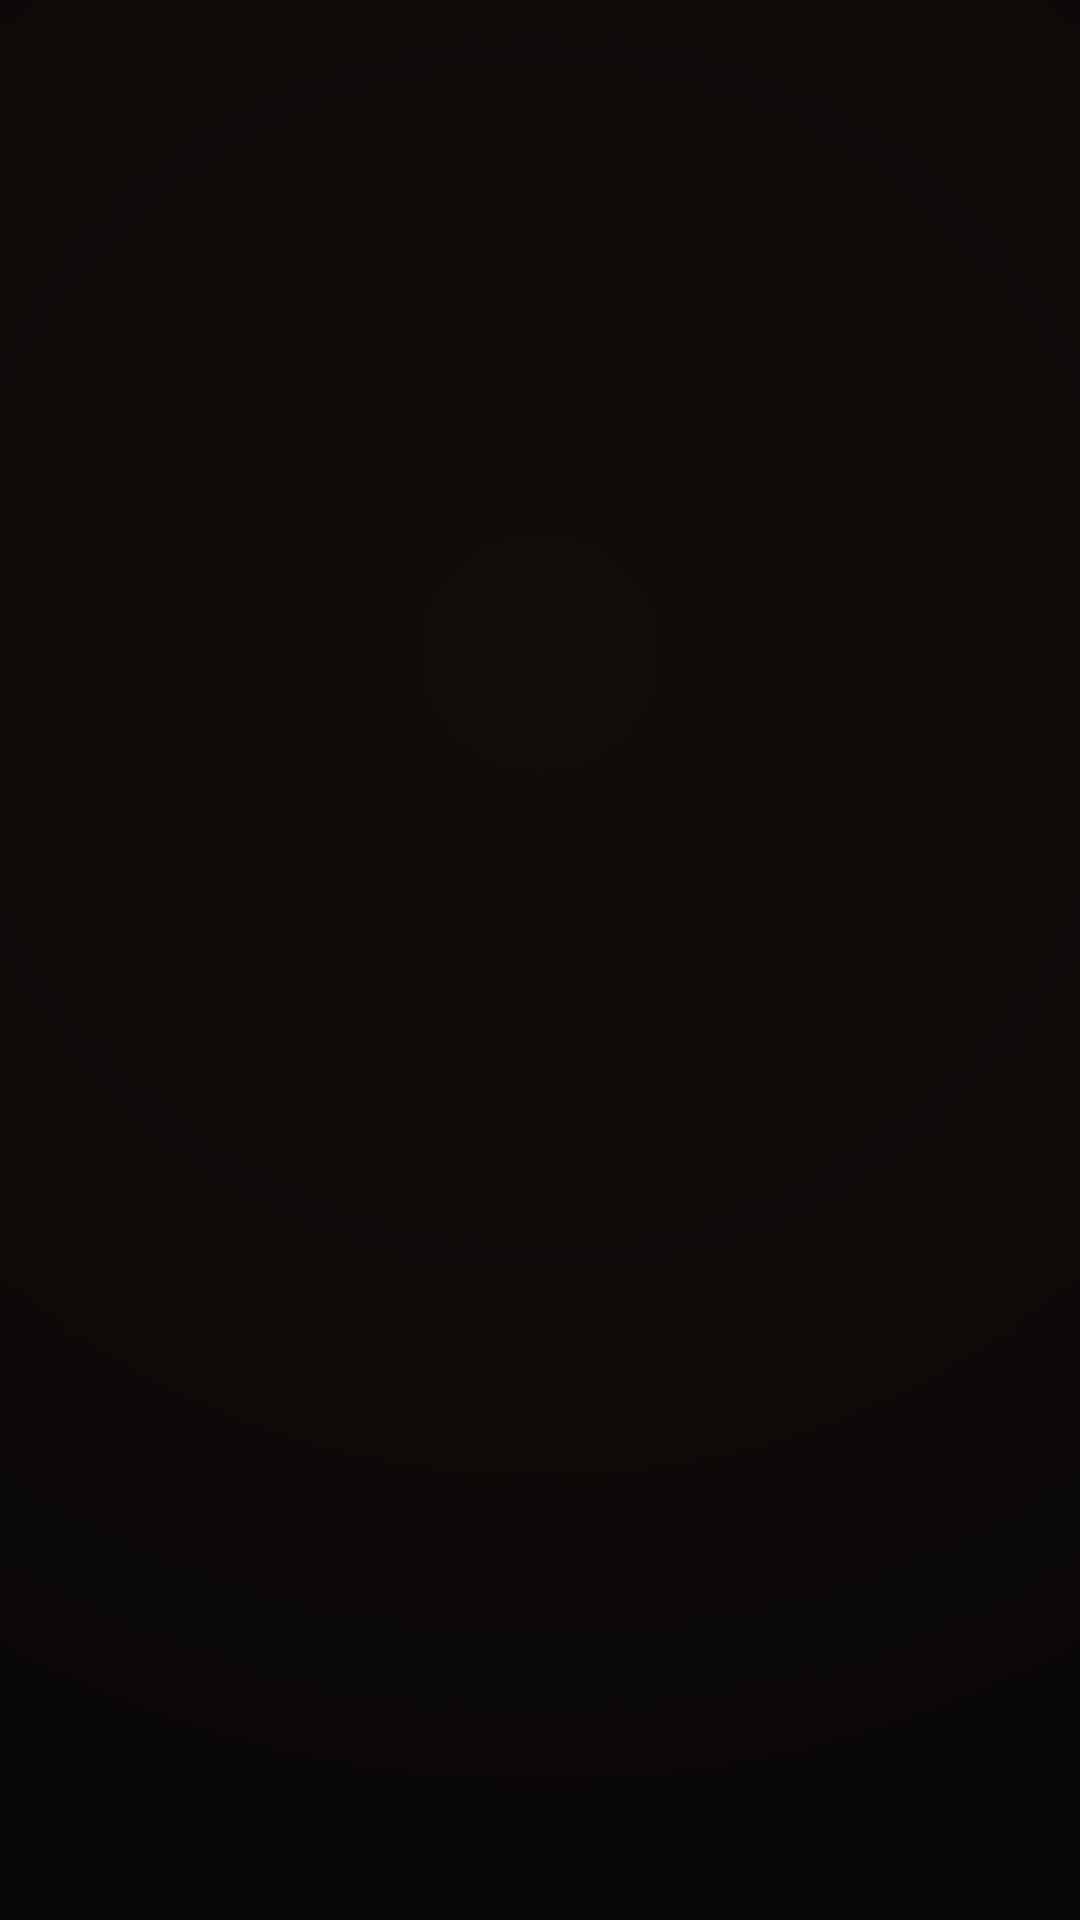

Produce the Android XML layout that renders to this screen, including the resource entries it uses.
<!-- AndroidManifest.xml: application theme AppTheme -->
<!-- res/layout/ep_picker.xml -->
<?xml version="1.0" encoding="utf-8"?>
<FrameLayout xmlns:android="http://schemas.android.com/apk/res/android"
    android:id="@+id/ep_picker_root"
    android:layout_width="match_parent"
    android:layout_height="match_parent"
    android:background="@color/scrim_soft"
    android:clickable="true"
    android:focusable="true"
    android:visibility="gone">

    
    <ScrollView
        android:id="@+id/ep_picker_panel"
        android:layout_width="560dp"
        android:layout_height="wrap_content"
        android:layout_gravity="end|center_vertical"
        android:layout_marginEnd="36dp"
        android:scrollbars="none"
        android:background="@drawable/panel_bg"
        android:padding="24dp">

        <LinearLayout
            android:id="@+id/ep_picker_body"
            android:layout_width="match_parent"
            android:layout_height="wrap_content"
            android:orientation="vertical">

        <TextView
            android:id="@+id/ep_picker_title"
            android:layout_width="wrap_content"
            android:layout_height="wrap_content"
            android:textColor="@color/text_primary"
            android:textSize="20sp"
            android:textStyle="bold"
            android:fontFamily="serif"
            android:letterSpacing="0.06" />

        
        <LinearLayout
            android:layout_width="match_parent"
            android:layout_height="wrap_content"
            android:layout_marginTop="18dp"
            android:orientation="horizontal">

            <TextView
                android:id="@+id/ep_btn_close"
                android:layout_width="0dp"
                android:layout_height="46dp"
                android:layout_weight="1"
                android:layout_marginEnd="8dp"
                android:gravity="center"
                android:text="@string/ep_picker_close"
                android:textColor="@color/text_primary"
                android:textSize="15sp"
                android:background="@drawable/button_bg"
                android:focusable="true"
                android:focusableInTouchMode="true"
                android:clickable="true" />

            <TextView
                android:id="@+id/ep_btn_jump"
                android:layout_width="0dp"
                android:layout_height="46dp"
                android:layout_weight="1"
                android:layout_marginStart="8dp"
                android:gravity="center"
                android:text="@string/ep_picker_jump"
                android:textColor="@color/text_primary"
                android:textSize="15sp"
                android:background="@drawable/button_bg"
                android:focusable="true"
                android:focusableInTouchMode="true"
                android:clickable="true" />
        </LinearLayout>

        
        <LinearLayout
            android:layout_width="match_parent"
            android:layout_height="wrap_content"
            android:layout_marginTop="10dp"
            android:orientation="horizontal">

            <TextView
                android:id="@+id/ep_btn_prev"
                android:layout_width="0dp"
                android:layout_height="46dp"
                android:layout_weight="1"
                android:layout_marginEnd="8dp"
                android:gravity="center"
                android:text="@string/ep_picker_prev_group"
                android:textColor="@color/text_primary"
                android:textSize="15sp"
                android:background="@drawable/button_bg"
                android:focusable="true"
                android:focusableInTouchMode="true"
                android:clickable="true" />

            <TextView
                android:id="@+id/ep_btn_next"
                android:layout_width="0dp"
                android:layout_height="46dp"
                android:layout_weight="1"
                android:layout_marginStart="8dp"
                android:gravity="center"
                android:text="@string/ep_picker_next_group"
                android:textColor="@color/text_primary"
                android:textSize="15sp"
                android:background="@drawable/button_bg"
                android:focusable="true"
                android:focusableInTouchMode="true"
                android:clickable="true" />
        </LinearLayout>

        <TextView
            android:id="@+id/ep_picker_range"
            android:layout_width="wrap_content"
            android:layout_height="wrap_content"
            android:layout_marginTop="16dp"
            android:layout_marginBottom="8dp"
            android:textColor="@color/text_secondary"
            android:textSize="14sp" />

        
        <GridLayout
            android:id="@+id/ep_grid"
            android:layout_width="match_parent"
            android:layout_height="wrap_content"
            android:columnCount="5" />
        </LinearLayout>
    </ScrollView>
</FrameLayout>
<!-- resources referenced by this layout -->
<resources>
  <color name="scrim_soft">#A6070606</color>
  <color name="text_primary">#F0EAE0</color>
  <color name="text_secondary">#9B948A</color>
  <!-- drawable button_bg (drawable) -->
  <?xml version="1.0" encoding="utf-8"?>
  <selector xmlns:android="http://schemas.android.com/apk/res/android">
      <item android:state_focused="true">
          <shape android:shape="rectangle">
              <solid android:color="@color/accent"/>
              <corners android:radius="10dp"/>
          </shape>
      </item>
      <item android:state_pressed="true">
          <shape android:shape="rectangle">
              <solid android:color="@color/surface_light"/>
              <stroke android:width="@dimen/hairline" android:color="@color/hair_strong"/>
              <corners android:radius="10dp"/>
          </shape>
      </item>
      <item>
          <shape android:shape="rectangle">
              <solid android:color="@android:color/transparent"/>
              <stroke android:width="@dimen/hairline" android:color="@color/hair"/>
              <corners android:radius="10dp"/>
          </shape>
      </item>
  </selector>
  <!-- drawable panel_bg (drawable) -->
  <?xml version="1.0" encoding="utf-8"?>
  <shape xmlns:android="http://schemas.android.com/apk/res/android"
      android:shape="rectangle">
      <solid android:color="@color/panel" />
      <corners android:radius="@dimen/panel_radius" />
      <stroke
          android:width="@dimen/hairline"
          android:color="@color/hair" />
  </shape>
  <string name="ep_picker_close">关闭</string>
  <string name="ep_picker_jump">跳转集数</string>
  <string name="ep_picker_next_group">下一组 ›</string>
  <string name="ep_picker_prev_group">‹ 上一组</string>
  <style name="AppTheme" parent="Theme.AppCompat">
          <item name="colorPrimary">@color/primary</item>
          <item name="colorPrimaryDark">@color/primary_dark</item>
          <item name="colorAccent">@color/primary</item>
          <item name="android:windowBackground">@drawable/bg_cinema</item>
          <item name="android:textColorPrimary">@color/bone</item>
          <item name="android:textColorSecondary">@color/dim</item>
          <item name="windowActionBar">false</item>
          <item name="windowNoTitle">true</item>
          <item name="android:windowFullscreen">true</item>
          <item name="android:windowContentOverlay">@null</item>
      </style>
  <color name="accent">#D93A2B</color>
  <color name="surface_light">#221A15</color>
  <dimen name="hairline">1px</dimen>
  <color name="hair_strong">#38F0EAE0</color>
  <color name="hair">#21F0EAE0</color>
  <color name="panel">#14100D</color>
  <dimen name="panel_radius">20dp</dimen>
  <color name="primary">#D93A2B</color>
  <color name="primary_dark">#A82A1F</color>
  <!-- drawable bg_cinema (drawable) -->
  <?xml version="1.0" encoding="utf-8"?>
  <shape xmlns:android="http://schemas.android.com/apk/res/android" android:shape="rectangle">
      <gradient
          android:type="radial"
          android:centerX="0.5"
          android:centerY="0.34"
          android:gradientRadius="1100dp"
          android:startColor="@color/cinema_core"
          android:endColor="@color/cinema_edge"
          android:centerColor="@color/cinema_edge"/>
  </shape>
  <color name="bone">#F0EAE0</color>
  <color name="dim">#9B948A</color>
  <color name="cinema_core">#120D0A</color>
  <color name="cinema_edge">#070606</color>
</resources>
